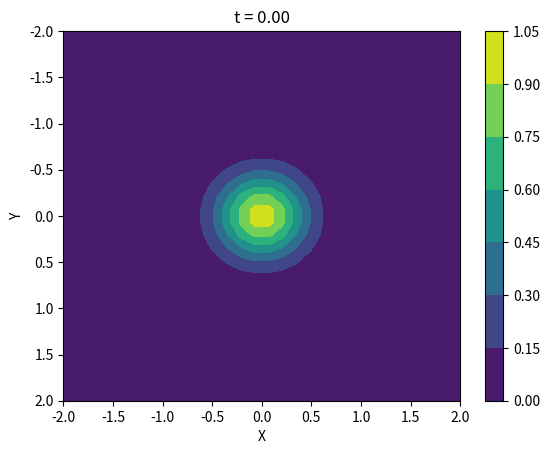
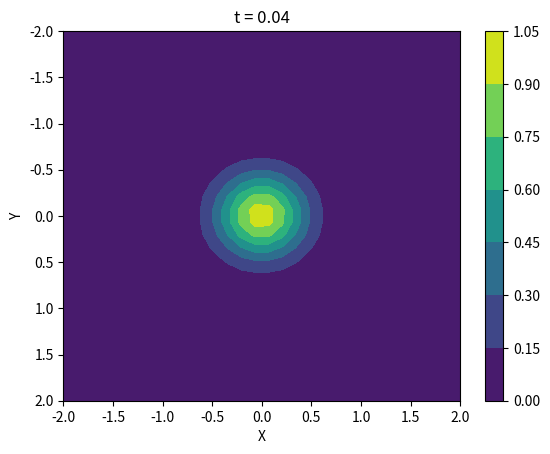
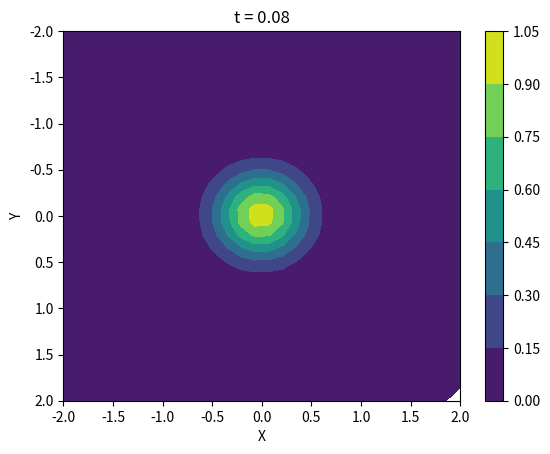
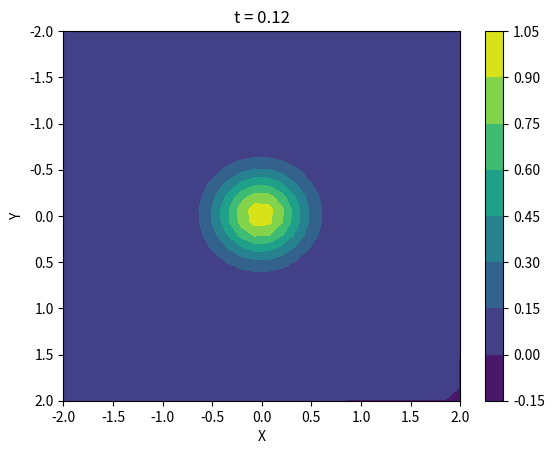
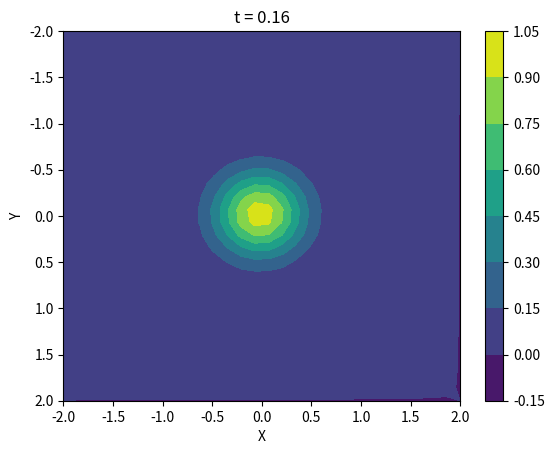
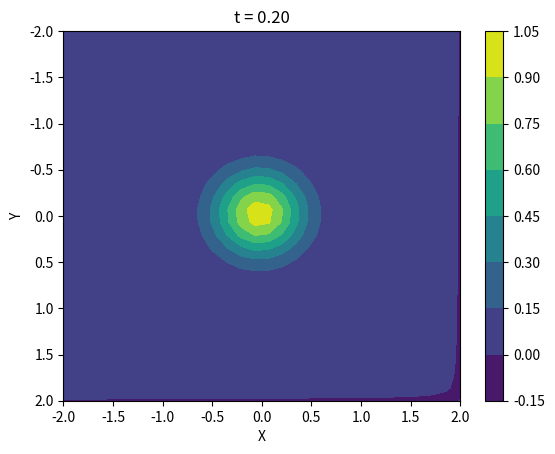
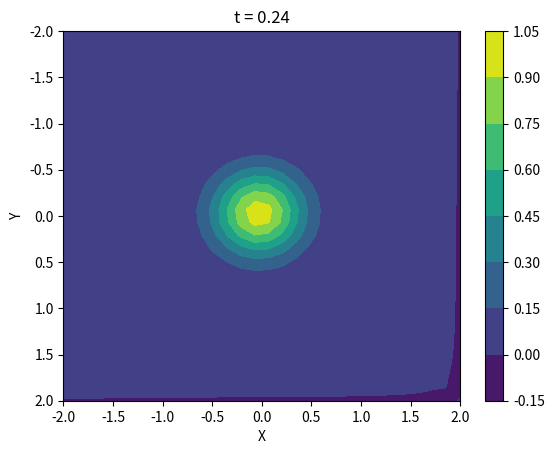
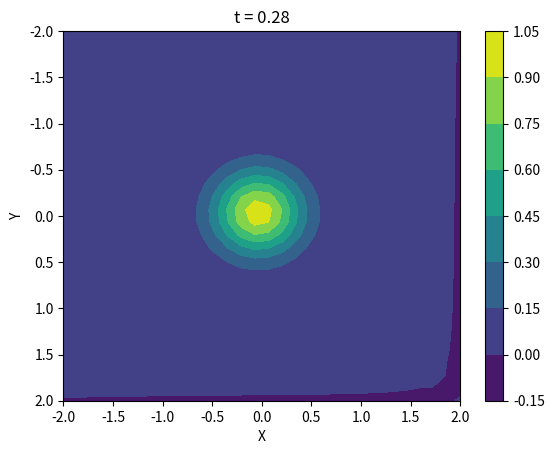
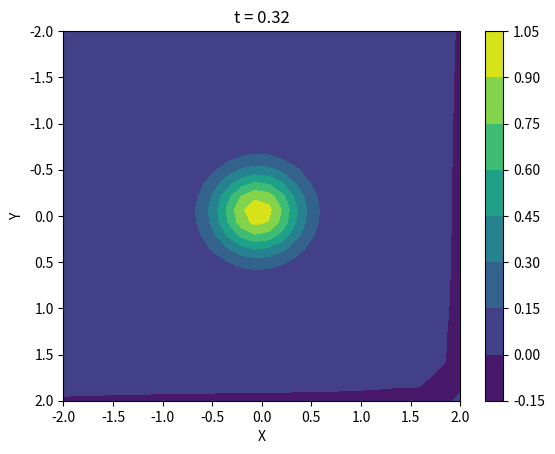
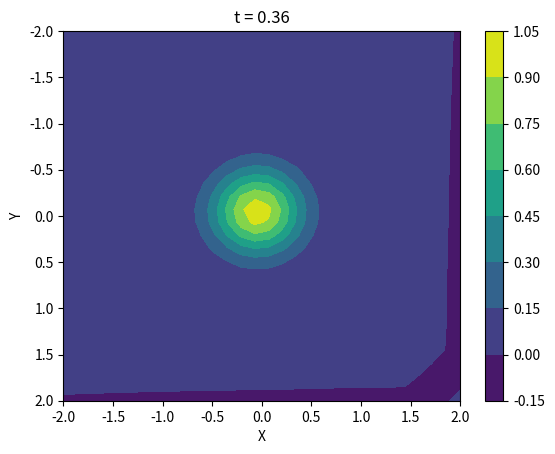
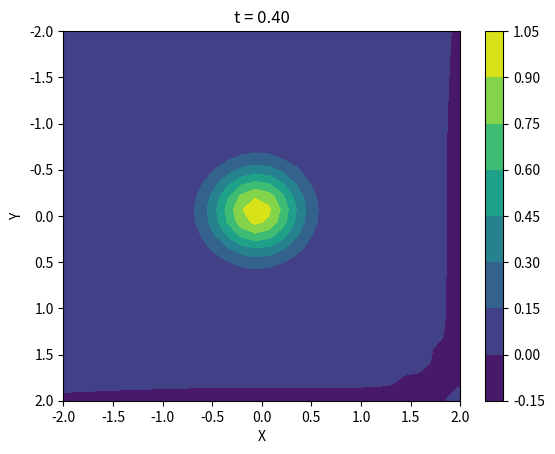
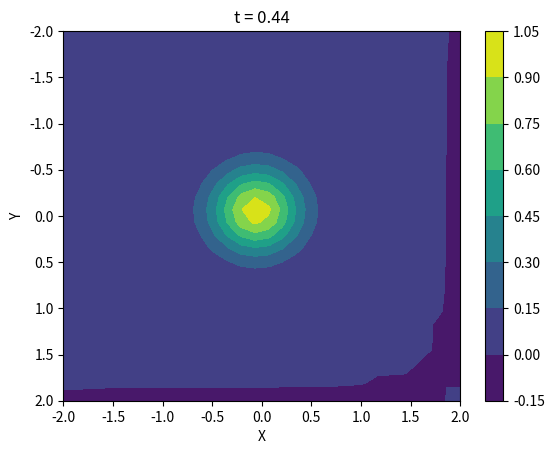
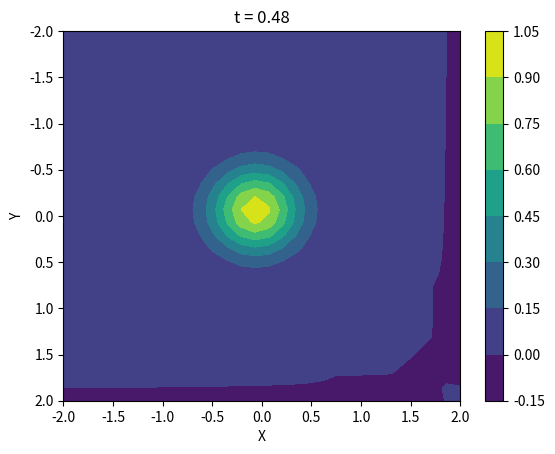
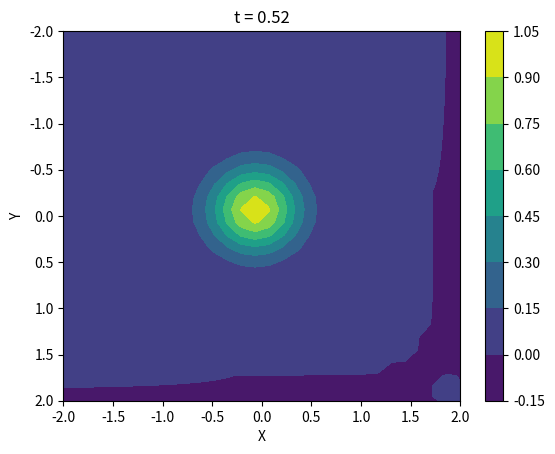
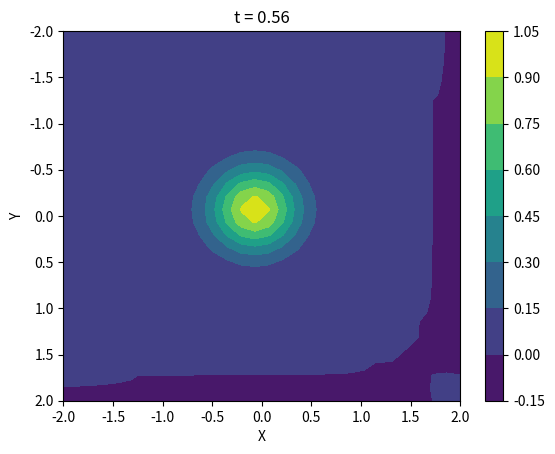
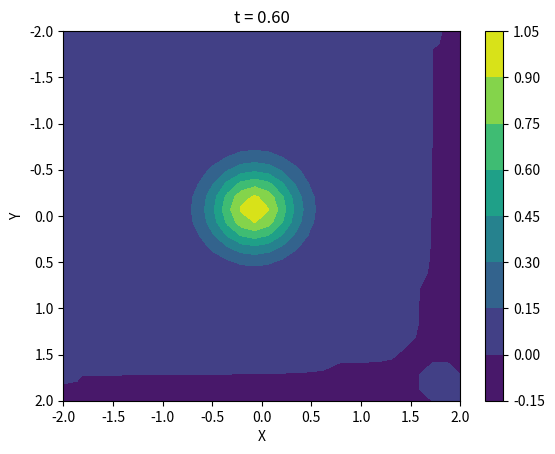

These figures' Python source, in order:
# Pemecahan kasus persamaan  diferensial
# melalui penggunaan metode manual maupun perbantuan
# modul tertentu sebagai tugas UTS
#
# [redacted]
# MK: Bahasa dan Algoritma
import numpy as np
import matplotlib.pyplot as plot

# Tulis param
T = 2.0
num_steps = 50
dt = T / num_steps

# Bikin mesh
nx, ny = 30, 30
x = np.linspace(-2, 2, nx)
y = np.linspace(-2, 2, ny)
X, Y = np.meshgrid(x, y)

def boundary(x):
    return np.logical_or(np.abs(x[0]) < 1E-14, np.abs(x[1]) < 1E-14)

# Nilai awal
a = 5
u_n = np.exp(-a * (X**2 + Y**2))
u_values = [u_n]

t = 0
for n in range(num_steps):
    t += dt

    # Mulai perhitungan
    u = u_n + dt * (np.gradient(u_n, axis=(0, 1), edge_order=1)[0] +
                    np.gradient(u_n, axis=(0, 1), edge_order=1)[1])
    u_values.append(u)
    u_n = u

# Plot ke gambar
for n, u in enumerate(u_values):
    plot.figure()
    plot.contourf(X, Y, u, cmap='viridis')
    plot.colorbar()
    plot.title('t = {:.2f}'.format(n * dt))
    plot.xlabel('X')
    plot.ylabel('Y')
    plot.gca().invert_yaxis()

plot.show()
